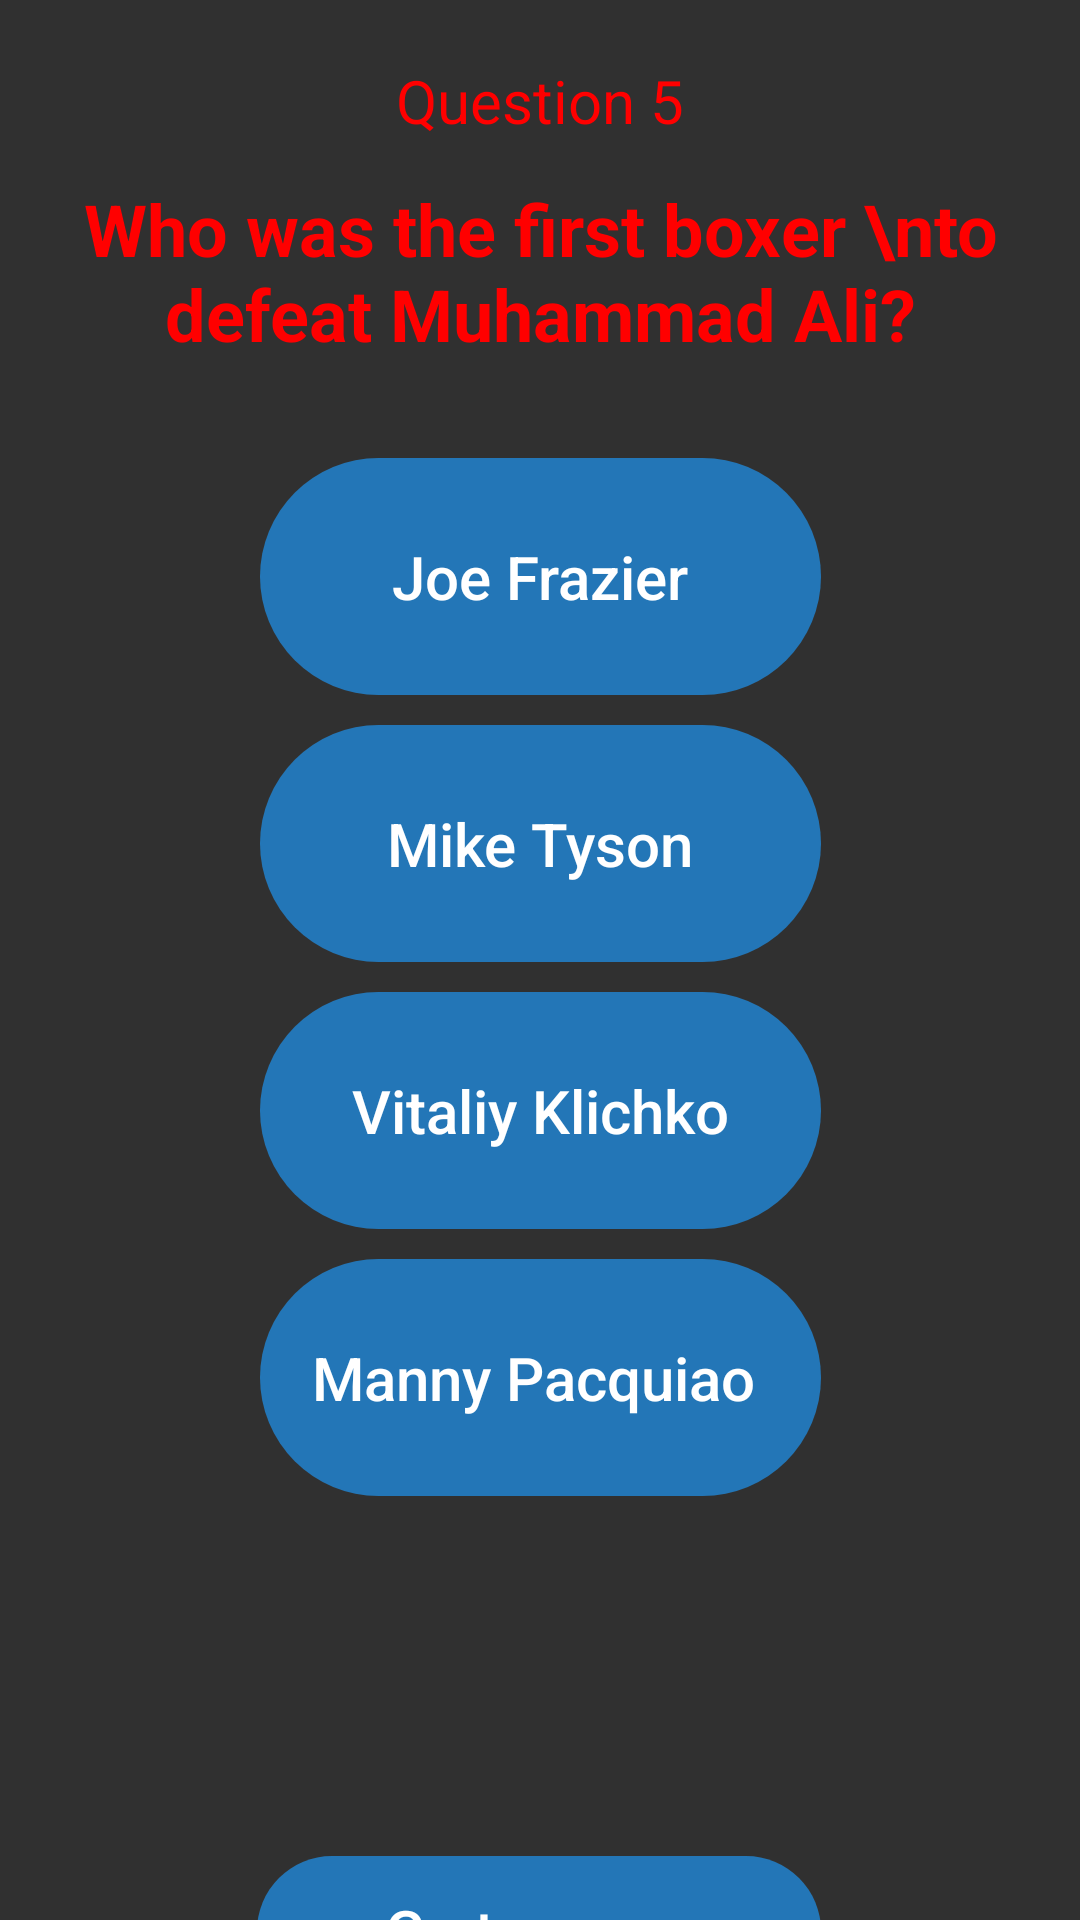

The Android layout XML behind this screen, and the referenced resources:
<!-- AndroidManifest.xml: application theme Theme.1W -->
<!-- res/layout/otveti5.xml -->
<?xml version="1.0" encoding="utf-8"?>
<androidx.constraintlayout.widget.ConstraintLayout xmlns:android="http://schemas.android.com/apk/res/android"
    xmlns:app="http://schemas.android.com/apk/res-auto"
    xmlns:tools="http://schemas.android.com/tools"
    android:layout_width="match_parent"
    android:layout_height="match_parent"
    android:background="@drawable/img"
    tools:context=".otveti5">


    <TextView
        android:gravity="center"
        android:id="@+id/textView3"
        android:layout_width="wrap_content"
        android:layout_height="wrap_content"
        android:layout_marginStart="33dp"
        android:layout_marginTop="60dp"
        android:layout_marginEnd="33dp"
        android:text="Who was the first boxer \nto defeat Muhammad Ali?"
        android:textColor="@color/black"
        android:textSize="24sp"
        android:textStyle="bold"
        app:layout_constraintEnd_toEndOf="parent"
        app:layout_constraintStart_toStartOf="parent"
        app:layout_constraintTop_toTopOf="parent" />

    <Button
        android:gravity="center"

        android:id="@+id/cifilis_4"
        android:layout_width="187dp"
        android:layout_height="79dp"
        android:layout_marginTop="32dp"
        android:background="@drawable/buttonstyle"
        android:text="Joe Frazier"
        android:textAllCaps="false"
        android:textSize="20sp"
        app:layout_constraintEnd_toEndOf="parent"
        app:layout_constraintStart_toStartOf="parent"
        app:layout_constraintTop_toBottomOf="@+id/textView3" />

    <Button
        android:gravity="center"

        android:id="@+id/sifac"
        android:layout_width="187dp"
        android:layout_height="79dp"
        android:layout_marginTop="10dp"
        android:background="@drawable/buttonstyle"
        android:text="Mike Tyson"
        android:textSize="20sp"
        android:textAllCaps="false"
        app:layout_constraintEnd_toEndOf="parent"
        app:layout_constraintStart_toStartOf="parent"
        app:layout_constraintTop_toBottomOf="@+id/cifilis_4" />

    <Button
        android:gravity="center"

        android:id="@+id/xyi"
        android:layout_width="187dp"
        android:layout_height="79dp"
        android:layout_marginTop="10dp"
        android:background="@drawable/buttonstyle"
        android:text="Vitaliy Klichko"
        android:textAllCaps="false"
        android:textSize="20sp"
        app:layout_constraintEnd_toEndOf="parent"
        app:layout_constraintStart_toStartOf="parent"
        app:layout_constraintTop_toBottomOf="@+id/sifac" />

    <Button
        android:gravity="center"

        android:id="@+id/chlen"
        android:layout_width="187dp"
        android:layout_height="79dp"
        android:layout_marginTop="10dp"
        android:background="@drawable/buttonstyle"
        android:text="Manny Pacquiao
"
        android:textAllCaps="false"
        android:textSize="20sp"
        app:layout_constraintEnd_toEndOf="parent"
        app:layout_constraintStart_toStartOf="parent"
        app:layout_constraintTop_toBottomOf="@+id/xyi" />


    <Button
        android:gravity="center"
android:textSize="20sp"
        android:id="@+id/b_7"
        android:layout_width="188dp"
        android:layout_height="50dp"
        android:layout_marginTop="120dp"
        android:background="@drawable/buttonstyle"
        android:text="Go to menu"
        android:textAllCaps="false"
        app:layout_constraintEnd_toEndOf="parent"
        app:layout_constraintHorizontal_bias="0.498"
        app:layout_constraintStart_toStartOf="parent"
        app:layout_constraintTop_toBottomOf="@+id/chlen" />

    <TextView
        android:id="@+id/textView4"
        android:layout_width="wrap_content"
        android:layout_height="wrap_content"
        android:layout_marginTop="20dp"
        android:text="Question 5"
        android:textColor="@color/black"
        android:textSize="20sp"
        app:layout_constraintEnd_toEndOf="parent"
        app:layout_constraintStart_toStartOf="parent"
        app:layout_constraintTop_toTopOf="parent" />

    <ImageView
        android:id="@+id/i_v"
        android:layout_width="wrap_content"
        android:layout_height="wrap_content"
        android:layout_marginStart="10dp"
        android:layout_marginTop="18dp"
        android:src="@drawable/back"
        app:layout_constraintStart_toStartOf="parent"
        app:layout_constraintTop_toTopOf="parent" />

    <TextView
        android:id="@+id/summ"
        android:layout_width="wrap_content"
        android:layout_height="wrap_content"
        android:layout_marginTop="20dp"
        android:background="@drawable/buttonstyle"
        android:padding="10dp"
        android:textSize="24sp"
        android:textStyle="bold"
        android:visibility="gone"
        app:layout_constraintEnd_toEndOf="parent"
        app:layout_constraintStart_toStartOf="parent"
        app:layout_constraintTop_toBottomOf="@+id/chlen" />
</androidx.constraintlayout.widget.ConstraintLayout>
<!-- resources referenced by this layout -->
<resources>
  <color name="black">#FF0000</color>
  <!-- drawable buttonstyle (drawable) -->
  <?xml version="1.0" encoding="utf-8"?>
  <shape xmlns:android="http://schemas.android.com/apk/res/android">
  
  <corners
      android:radius="50dp"
      />
  <gradient
  android:startColor="@color/button"
  android:centerColor="@color/button"
      android:endColor="@color/button"
      />
  
  </shape>
  <style name="Theme.1W" parent="Theme.AppCompat.NoActionBar">
          
          <item name="colorPrimary">@color/purple_500</item>
          <item name="colorPrimaryVariant">@color/purple_700</item>
          <item name="colorOnPrimary">@color/white</item>
          
          <item name="colorSecondary">@color/teal_200</item>
          <item name="colorSecondaryVariant">@color/teal_700</item>
          <item name="colorOnSecondary">@color/black</item>
          
          <item name="android:statusBarColor">?attr/colorPrimaryVariant</item>
          
      </style>
  <color name="button">#B31C93EF</color>
  <color name="purple_500">#FF6200EE</color>
  <color name="purple_700">#FF3700B3</color>
  <color name="white">#FFFFFFFF</color>
  <color name="teal_200">#FF03DAC5</color>
  <color name="teal_700">#FF018786</color>
</resources>
